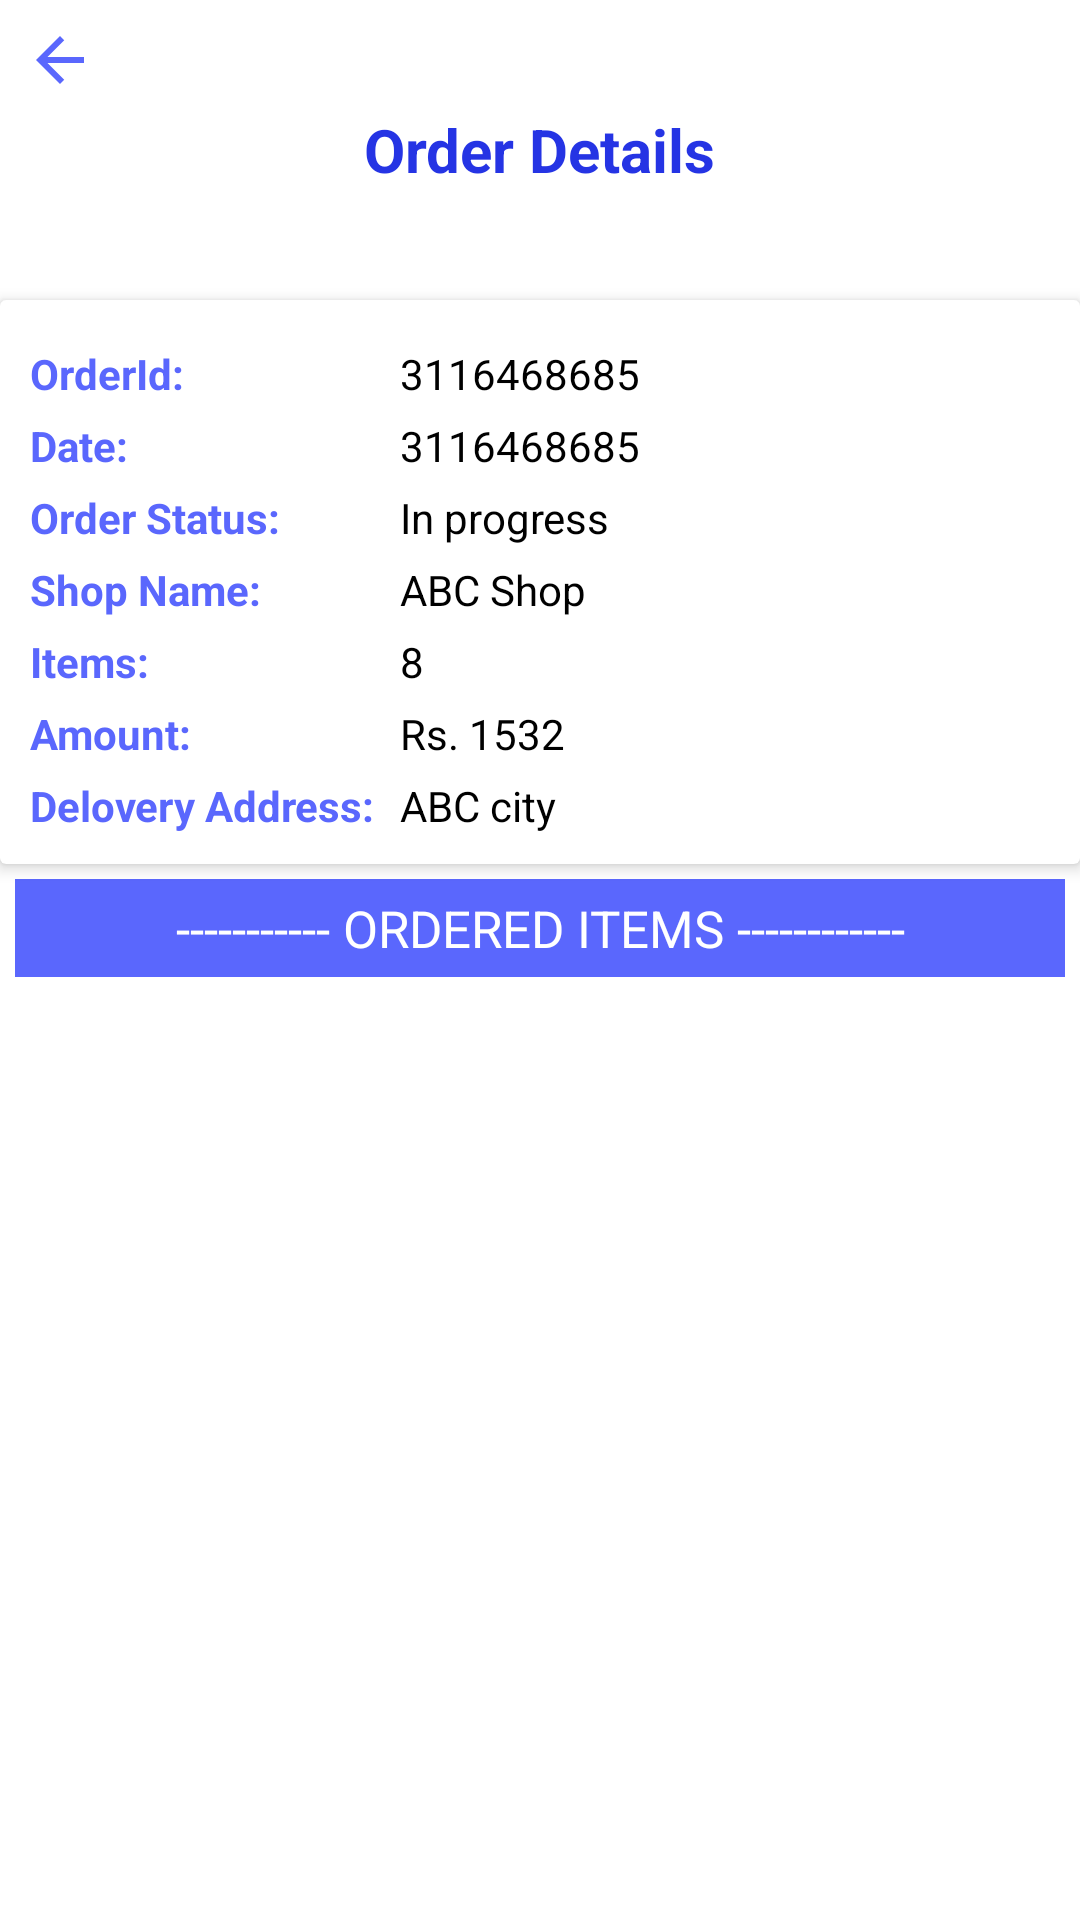

This screen was rendered from an Android layout file. Write that file and the resources it references.
<!-- AndroidManifest.xml: application theme Theme.Store.NoActionBar -->
<!-- res/layout/activity_order_details_user.xml -->
<?xml version="1.0" encoding="utf-8"?>
<LinearLayout
    xmlns:android="http://schemas.android.com/apk/res/android"
    xmlns:app="http://schemas.android.com/apk/res-auto"
    xmlns:tools="http://schemas.android.com/tools"
    android:layout_width="match_parent"
    android:layout_height="match_parent"
    android:orientation="vertical"
    tools:context=".activities.OrderDetailsUserActivity">

    <RelativeLayout
        android:layout_width="match_parent"
        android:layout_height="100dp">

        <com.google.android.material.imageview.ShapeableImageView
            android:id="@+id/imageView"
            android:layout_width="match_parent"
            android:layout_height="wrap_content"
            android:adjustViewBounds="true"
            android:scaleType="fitXY"
            app:layout_constraintEnd_toEndOf="parent"
            app:layout_constraintHorizontal_bias="0.0"
            app:layout_constraintStart_toStartOf="parent"
            app:layout_constraintTop_toTopOf="parent"
            app:shapeAppearanceOverlay="@style/RoundedCorner"
            app:srcCompat="@drawable/top_background" />

        <ImageButton
            android:id="@+id/backBtn"
            android:layout_width="40dp"
            android:layout_height="40dp"
            android:background="@null"
            app:srcCompat="@drawable/baseline_arrow_back"
            tools:ignore="SpeakableTextPresentCheck,TouchTargetSizeCheck" />

        <TextView
            android:id="@+id/textView3"
            android:layout_width="wrap_content"
            android:layout_height="wrap_content"
            android:layout_centerHorizontal="true"
            android:layout_centerVertical="true"
            android:text="Order Details"
            android:textSize="20sp"
            android:textColor="#2534E4"
            android:textStyle="bold" />

        <ImageButton
            android:id="@+id/writeReviewBtn"
            android:layout_width="40dp"
            android:layout_height="40dp"
            android:background="@null"
            android:layout_alignParentEnd="true"
            app:srcCompat="@drawable/baseline_rate"
            tools:ignore="SpeakableTextPresentCheck,TouchTargetSizeCheck" />

    </RelativeLayout>

    <androidx.cardview.widget.CardView
        android:layout_width="match_parent"
        android:layout_height="wrap_content"
        app:cardElevation="3dp"
        app:contentPadding="5dp">

        <TableLayout
            android:layout_width="match_parent"
            android:layout_height="wrap_content"
            android:padding="5dp">
            <TableRow>
                <TextView
                    android:layout_width="wrap_content"
                    android:layout_height="wrap_content"
                    android:layout_marginTop="5dp"
                    android:layout_marginEnd="5dp"
                    android:text="OrderId: "
                    android:textColor="@color/baseColor"
                    android:textStyle="bold" />
                <TextView
                    android:id="@+id/orderIdTv"
                    android:layout_width="wrap_content"
                    android:layout_height="wrap_content"
                    android:layout_marginTop="5dp"
                    android:text="3116468685"
                    android:layout_weight="1"
                    android:textColor="@color/black" />
            </TableRow>
            <TableRow>
                <TextView
                    android:layout_width="wrap_content"
                    android:layout_height="wrap_content"
                    android:layout_marginTop="5dp"
                    android:layout_marginEnd="5dp"
                    android:text="Date: "
                    android:textColor="@color/baseColor"
                    android:textStyle="bold" />
                <TextView
                    android:id="@+id/dateTv"
                    android:layout_width="wrap_content"
                    android:layout_height="wrap_content"
                    android:layout_marginTop="5dp"
                    android:text="3116468685"
                    android:layout_weight="1"
                    android:textColor="@color/black" />
            </TableRow>
            <TableRow>
                <TextView
                    android:layout_width="wrap_content"
                    android:layout_height="wrap_content"
                    android:layout_marginTop="5dp"
                    android:layout_marginEnd="5dp"
                    android:text="Order Status: "
                    android:textColor="@color/baseColor"
                    android:textStyle="bold" />
                <TextView
                    android:id="@+id/orderStatusTv"
                    android:layout_width="wrap_content"
                    android:layout_height="wrap_content"
                    android:layout_marginTop="5dp"
                    android:text="In progress"
                    android:layout_weight="1"
                    android:textColor="@color/black" />
            </TableRow>
            <TableRow>
                <TextView
                    android:layout_width="wrap_content"
                    android:layout_height="wrap_content"
                    android:layout_marginTop="5dp"
                    android:layout_marginEnd="5dp"
                    android:text="Shop Name: "
                    android:textColor="@color/baseColor"
                    android:textStyle="bold" />
                <TextView
                    android:id="@+id/shopNameTv"
                    android:layout_width="wrap_content"
                    android:layout_height="wrap_content"
                    android:layout_marginTop="5dp"
                    android:text="ABC Shop"
                    android:layout_weight="1"
                    android:textColor="@color/black" />
            </TableRow>
            <TableRow>
                <TextView
                    android:layout_width="wrap_content"
                    android:layout_height="wrap_content"
                    android:layout_marginTop="5dp"
                    android:layout_marginEnd="5dp"
                    android:text="Items: "
                    android:textColor="@color/baseColor"
                    android:textStyle="bold" />
                <TextView
                    android:id="@+id/totalItemsTv"
                    android:layout_width="wrap_content"
                    android:layout_height="wrap_content"
                    android:layout_marginTop="5dp"
                    android:text="8"
                    android:layout_weight="1"
                    android:textColor="@color/black"/>
            </TableRow>
            <TableRow>
                <TextView
                    android:layout_width="wrap_content"
                    android:layout_height="wrap_content"
                    android:layout_marginTop="5dp"
                    android:layout_marginEnd="5dp"
                    android:text="Amount: "
                    android:textColor="@color/baseColor"
                    android:textStyle="bold" />
                <TextView
                    android:id="@+id/amountTv"
                    android:layout_width="wrap_content"
                    android:layout_height="wrap_content"
                    android:layout_marginTop="5dp"
                    android:text="Rs. 1532"
                    android:layout_weight="1"
                    android:textColor="@color/black" />
            </TableRow>
            <TableRow>
                <TextView
                    android:layout_width="wrap_content"
                    android:layout_height="wrap_content"
                    android:layout_marginTop="5dp"
                    android:layout_marginEnd="5dp"
                    android:text="Delovery Address: "
                    android:textColor="@color/baseColor"
                    android:textStyle="bold" />
                <TextView
                    android:id="@+id/addressTv"
                    android:layout_width="wrap_content"
                    android:layout_height="wrap_content"
                    android:layout_marginTop="5dp"
                    android:text="ABC city"
                    android:layout_weight="1"
                    android:textColor="@color/black" />
            </TableRow>
        </TableLayout>
    </androidx.cardview.widget.CardView>

    <TextView
        android:layout_width="match_parent"
        android:layout_height="wrap_content"
        android:layout_margin="5dp"
        android:background="@color/baseColor"
        android:padding="5dp"
        android:text="----------- Ordered Items ------------"
        android:textAlignment="center"
        android:textAllCaps="true"
        android:textColor="#FFFFFF"
        android:textSize="17sp"
        tools:ignore="TextContrastCheck" />

    <androidx.recyclerview.widget.RecyclerView
        android:id="@+id/itemsRv"
        android:layout_width="match_parent"
        android:layout_height="wrap_content"
        app:layoutManager="androidx.recyclerview.widget.LinearLayoutManager"
        tools:listitem="@layout/row_ordereditem"/>

</LinearLayout>
<!-- res/layout/row_ordereditem.xml (included above) -->
<?xml version="1.0" encoding="utf-8"?>
<androidx.cardview.widget.CardView xmlns:android="http://schemas.android.com/apk/res/android"
    android:layout_width="match_parent"
    android:layout_height="wrap_content"
    xmlns:app="http://schemas.android.com/apk/res-auto"
    android:layout_marginBottom="1dp"
    app:cardElevation="3dp"
    app:contentPadding="5dp">
    <RelativeLayout
        android:layout_width="match_parent"
        android:layout_height="wrap_content">
        <TextView
            android:id="@+id/itemTitleTv"
            android:layout_width="match_parent"
            android:layout_height="wrap_content"
            android:text="Item Title"
            android:padding="5dp"
            android:layout_marginStart="5dp"
            android:textSize="16sp"
            android:textColor="@color/baseColor" />

        <TextView
            android:id="@+id/itemPriceTv"
            android:layout_width="wrap_content"
            android:layout_height="wrap_content"
            android:text="10"
            android:layout_marginStart="10dp"
            android:textColor="@color/black"
            android:gravity="center"
            android:layout_below="@+id/itemTitleTv"/>

        <LinearLayout
            android:layout_width="wrap_content"
            android:layout_height="wrap_content"
            android:orientation="horizontal"
            android:layout_below="@+id/itemTitleTv"
            android:layout_centerHorizontal="true"
            android:layout_marginBottom="5dp">
            <TextView
                android:id="@+id/itemPriceEachTv"
                android:layout_width="wrap_content"
                android:layout_height="wrap_content"
                android:gravity="center"
                android:textColor="@color/black"
                android:text="10/KG" />
            <TextView
                android:id="@+id/itemQuantityTv"
                android:layout_width="wrap_content"
                android:layout_height="wrap_content"
                android:gravity="center"
                android:textColor="@color/black"
                android:layout_marginStart="5dp"
                android:text="[2]" />
        </LinearLayout>
    </RelativeLayout>

</androidx.cardview.widget.CardView>
<!-- resources referenced by this layout -->
<resources>
  <color name="baseColor">#5A67FD</color>
  <color name="black">#FF000000</color>
  <!-- drawable baseline_arrow_back (drawable) -->
  <vector android:autoMirrored="true" android:height="24dp"
      android:tint="#5A67FD" android:viewportHeight="24"
      android:viewportWidth="24" android:width="24dp" xmlns:android="http://schemas.android.com/apk/res/android">
      <path android:fillColor="@android:color/white" android:pathData="M20,11H7.83l5.59,-5.59L12,4l-8,8 8,8 1.41,-1.41L7.83,13H20v-2z"/>
  </vector>
  <!-- drawable baseline_rate (drawable) -->
  <vector android:height="24dp" android:tint="@color/white"
      android:viewportHeight="24" android:viewportWidth="24"
      android:width="24dp" xmlns:android="http://schemas.android.com/apk/res/android">
      <path android:fillColor="@android:color/white" android:pathData="M20,2L4,2c-1.1,0 -1.99,0.9 -1.99,2L2,22l4,-4h14c1.1,0 2,-0.9 2,-2L22,4c0,-1.1 -0.9,-2 -2,-2zM6,14v-2.47l6.88,-6.88c0.2,-0.2 0.51,-0.2 0.71,0l1.77,1.77c0.2,0.2 0.2,0.51 0,0.71L8.47,14L6,14zM18,14h-7.5l2,-2L18,12v2z"/>
  </vector>
  <style name="RoundedCorner">
          <item name="cornerFamily">rounded</item>
          <item name="cornerSizeBottomLeft">30dp</item>
          <item name="cornerSizeBottomRight">30dp</item>
          <item name="color">@color/white</item>
      </style>
  <style name="Theme.Store.NoActionBar">
          <item name="windowActionBar">false</item>
          <item name="windowNoTitle">true</item>
      </style>
  <color name="white">#FFFFFFFF</color>
</resources>
